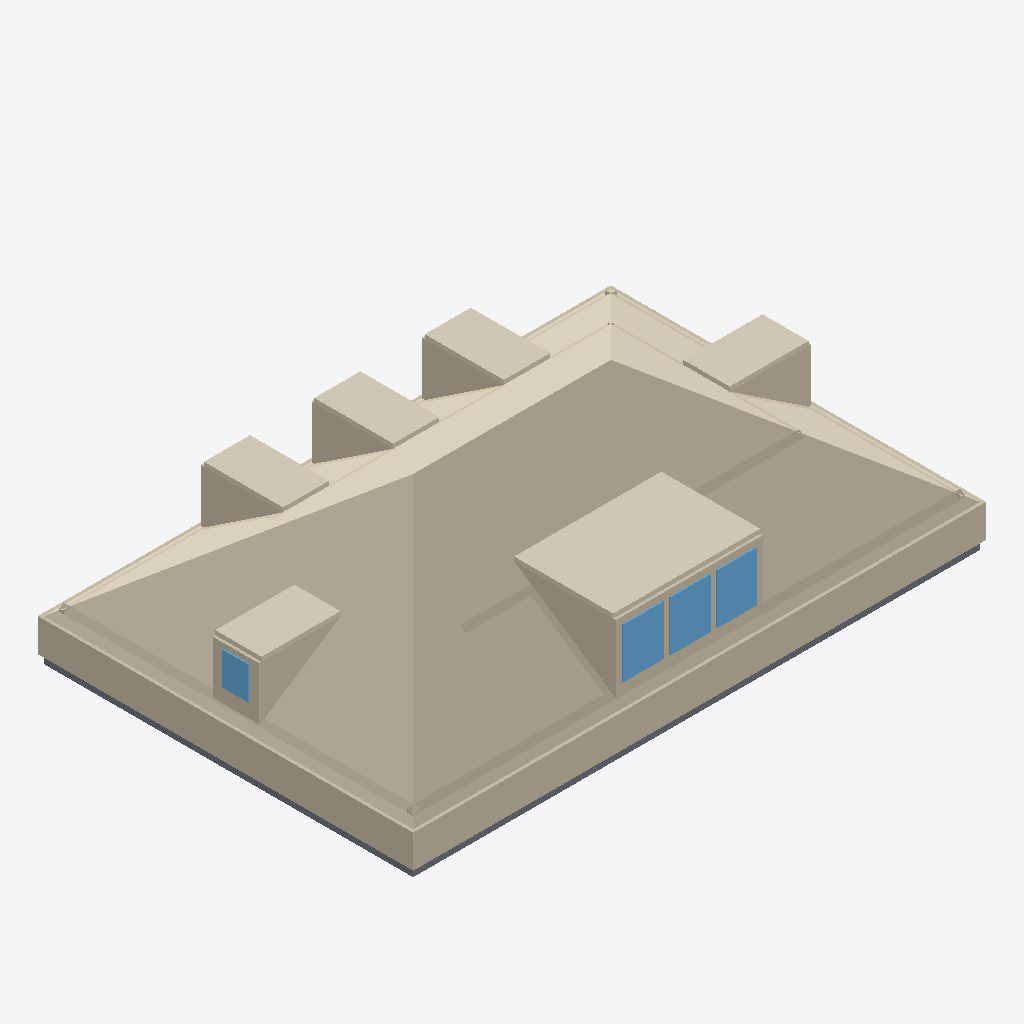
Isometric view of an IFC building model (IFC-SPF (STEP), schema IFC4, length unit metre), seen from the south-west, elements coloured by IFC class: 40 walls (beige), 7 coverings (cream), 4 slabs (grey), 4 windows (light blue).
Extent 13.2 m × 8.7 m × 3.8 m (x, y, z). Elements (102): 61 IfcWall, 25 IfcCovering, 8 IfcSlab, 8 IfcWindow.

HEADER;
FILE_DESCRIPTION(('ViewDefinition[DesignTransferView]'),'2;1');
FILE_NAME('/dev/null','2026-06-28T02:34:40+00:00',(''),(''),'IfcOpenShell 0.8.5','IfcOpenShell 0.8.5','Nobody');
FILE_SCHEMA(('IFC4'));
ENDSEC;
DATA;
#1=IFCPROJECT('0pje7y8rL5jxFrrTpQYC73',$,'Eureka Residence',$,$,$,$,(#10),#5);
#12=IFCSITE('2au3IGaoP4NwSOF4e3IifA',$,'Site',$,$,$,$,$,$,$,$,$,$,$);
#13=IFCBUILDING('0v3vAwpUjFeRew40zdVVsQ',$,'Eureka House',$,$,$,$,$,$,$,$,$);
#14=IFCBUILDINGSTOREY('1Ta$3hjC5FReiShj33tQP3',$,'Attic',$,$,$,$,$,$,$);
#310=IFCCOVERING('3GlNowckH4zxE4TZXY$D0D',$,'Attic ceiling',$,$,#321,#311,$,.CEILING.);
#322=IFCWALL('2R$Pj1MJf2t9wBcXXF8gxV',$,'Plate wall S',$,$,#345,#335,$,$);
#2393=IFCCOVERING('1w0y2X9ZHBeeBnE8Qk2ltq',$,'Shed dormer ceiling',$,$,#2404,#2394,$,$);
#367=IFCWALL('1FGdFlehz0YA7bGaF0_0VQ',$,'Plate wall W',$,$,#387,#377,$,$);
#481=IFCWALL('23PjqBbfz3bg6Usrkn6ZEu',$,'Knee wall S',$,$,#492,#482,$,$);
#2803=IFCCOVERING('3Ytznt4ZD0lOLUNZb3pYCB',$,'Hip dormer east ceiling',$,$,#2814,#2804,$,$);
#3024=IFCCOVERING('0aTL5SWxb65w1SDzPqYzfF',$,'Hip dormer west ceiling',$,$,#3035,#3025,$,$);
#2077=IFCCOVERING('0g6nEQ2KD2d8TciBUzPawk',$,'Dormer 2 ceiling',$,$,#2088,#2078,$,$);
#2277=IFCCOVERING('0951tctV53dxRqRKjlrdAK',$,'Dormer 3 ceiling',$,$,#2288,#2278,$,$);
#1877=IFCCOVERING('0jeLHZtgL039SnkbiDlxy8',$,'Dormer 1 ceiling',$,$,#1888,#1878,$,$);
#2314=IFCWALL('2N8qlCmEfFUfwGuogi$VIa',$,'Shed dormer cheek W',$,$,#2325,#2315,$,$);
#523=IFCWALL('0UOPTcfsD9Ag9w0Np_Mkwt',$,'Knee wall W',$,$,#534,#524,$,$);
#39=IFCSLAB('1HS9ZbhY93Gv0iY$z7SxaR',$,'Slab - Kitchen',$,$,#58,#48,$,.FLOOR.);
#2510=IFCWINDOW('13gqeAlq14qexIjQYgET2U',$,'Shed dormer window 2',$,$,#2530,#2520,$,$,$,$,$,$);
#2468=IFCWINDOW('0h60Bg__DBt8DuHTo6mlHR',$,'Shed dormer window 1',$,$,#2488,#2478,$,$,$,$,$,$);
#1998=IFCWALL('1gsGDntXvEFxIO_0Xk5lMc',$,'Dormer 2 cheek W',$,$,#2009,#1999,$,$);
#2552=IFCWINDOW('3zZ$m0KMv5rwLya_buMhUn',$,'Shed dormer window 3',$,$,#2572,#2562,$,$,$,$,$,$);
#2945=IFCWALL('28wiOio9986BV9tjuwHz8E',$,'Hip dormer west cheek S',$,$,#2956,#2946,$,$);
#2198=IFCWALL('0YpULt4Gv2dxl4XU0Jox9N',$,'Dormer 3 cheek W',$,$,#2209,#2199,$,$);
#1795=IFCWALL('0g4dFbvubBDRy2Yg8GbmAb',$,'Dormer 1 cheek W',$,$,#1806,#1796,$,$);
#2724=IFCWALL('0JDuR2Eub86xALIuGcIqs7',$,'Hip dormer east cheek S',$,$,#2735,#2725,$,$);
#2426=IFCWALL('1REN$6FLL1Gej9E11Yl4Qk',$,'Shed dormer head',$,$,#2446,#2436,$,$);
#2405=IFCWALL('0AWULZ6Jf1GQvEv7aYvVUA',$,'Shed dormer sill',$,$,#2425,#2415,$,$);
#18=IFCSLAB('1DY5q7U1TCYvl9VVkzhtjT',$,'Slab - Family Room',$,$,#38,#27,$,.FLOOR.);
#79=IFCSLAB('0gpkRfeb95RQk98Pspk568',$,'Slab - Dining Room',$,$,#98,#88,$,.FLOOR.);
#817=IFCWALL('3v2TWHDxL84QHesnWHc02G',$,'Room wall S',$,$,#828,#818,$,$);
#2899=IFCWINDOW('2gyG$ucL57Qf2RaBkZxJ_3',$,'Hip dormer west window',$,$,#2919,#2909,$,$,$,$,$,$);
#346=IFCWALL('3kdz0Q$_L5y8mWtxVsG5jv',$,'Plate wall N',$,$,#366,#356,$,$);
#99=IFCSLAB('1FT$42ZVHBuvt7dkYaFRhf',$,'Slab - Foyer',$,$,#118,#108,$,.FLOOR.);
#388=IFCWALL('15kxcOj2b1fgRSX9z4CB86',$,'Plate wall E',$,$,#408,#398,$,$);
#1440=IFCWALL('2HaFXxb05C6hku0bFHoU7t',$,'Alcove cheek S',$,$,#1451,#1441,$,$);
#2815=IFCWALL('01pxvTslD7HObT6NNGqlSi',$,'Hip dormer west jamb S',$,$,#2835,#2825,$,$);
#775=IFCWALL('2AHHRVAJzABeVj$9ljYBX_',$,'Room wall S',$,$,#786,#776,$,$);
#565=IFCWALL('3m3tIsmV5AYP7yD3hlK5j_',$,'Knee wall E',$,$,#576,#566,$,$);
#2836=IFCWALL('1UssTXjiHDQO$bOD1Vv9E9',$,'Hip dormer west jamb N',$,$,#2856,#2846,$,$);
#439=IFCWALL('0uXbxS6sP1sfkbiC43PKq9',$,'Knee wall N',$,$,#450,#440,$,$);
#2447=IFCWALL('11ZORo$tbFgfjgtwp73Sdi',$,'Shed dormer jamb 0',$,$,#2467,#2457,$,$);
#2857=IFCWALL('0JIZSrnX58l9JfC8FF2nwZ',$,'Hip dormer west sill',$,$,#2877,#2867,$,$);
#2573=IFCWALL('0uKyaXkPLF1vlJDNosfDTN',$,'Shed dormer jamb end',$,$,#2593,#2583,$,$);
#2594=IFCWALL('3uL3TZPcLCQwhtXpUCaRET',$,'Hip dormer east jamb S',$,$,#2614,#2604,$,$);
#2531=IFCWALL('0iMUHa04r5zvqyTSY8Ywzz',$,'Shed dormer jamb 2',$,$,#2551,#2541,$,$);
#2489=IFCWALL('35uZPoyazEJAN15OBhMn0a',$,'Shed dormer jamb 1',$,$,#2509,#2499,$,$);
#1683=IFCWALL('0lR9nhAwLDcw4q1mGRsyAJ',$,'Dormer 1 jamb W',$,$,#1703,#1693,$,$);
#2878=IFCWALL('1s5nMeplD0qP6PTdO6pKwE',$,'Hip dormer west head',$,$,#2898,#2888,$,$);
#2089=IFCWALL('0zp56WC5vAhhYZLyvyBtNO',$,'Dormer 3 jamb W',$,$,#2109,#2099,$,$);
#1286=IFCWALL('3rPKRKW1P89QpxTuQcJy5B',$,'Alcove cheek N',$,$,#1297,#1287,$,$);
#1594=IFCWALL('3UC78FIfL3KPeVSeOONbXh',$,'Alcove cheek E',$,$,#1605,#1595,$,$);
#1132=IFCWALL('2Hu86jSWfAEQ2u$34Fs7Og',$,'Alcove cheek N',$,$,#1143,#1133,$,$);
#978=IFCWALL('1KuNqh_4XD3ASfupiIve5r',$,'Alcove cheek N',$,$,#989,#979,$,$);
#901=IFCWALL('3qdzOlE5r828U4ecp44WH$',$,'Room wall E',$,$,#912,#902,$,$);
#859=IFCWALL('01fCWYHXz6899bvMgZiAOZ',$,'Room wall E',$,$,#870,#860,$,$);
#691=IFCWALL('3YK7hFQdn6thoPlTnU8mJm',$,'Room wall N',$,$,#702,#692,$,$);
#649=IFCWALL('0SSifdhuXAtvIE7VdY6S1W',$,'Room wall N',$,$,#660,#650,$,$);
#733=IFCWALL('3KSdewaUfFcBSUCArqw4gZ',$,'Room wall N',$,$,#744,#734,$,$);
#1889=IFCWALL('288_NIEVT3UeTx_JOLWXaO',$,'Dormer 2 jamb W',$,$,#1909,#1899,$,$);
ENDSEC;
